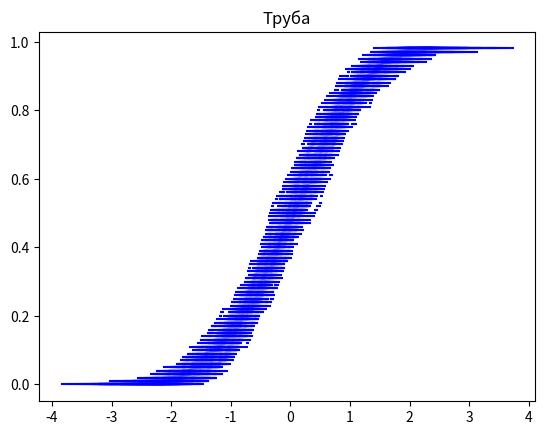

The matplotlib source for this figure:
import numpy as np
import matplotlib.pyplot as plt
from scipy.stats import kstest


mass_num = 100 # Количество элементов в выборке

for i in range(0, 101): # Количество сгенерированных выборок
    data = np.random.normal(0, 1, 100)
    test = kstest(data, 'norm')
    if test[1] < 0.95:
        print(test[1])
        data.sort()
        len_data = len(data)
        for i in range(0, len_data-1):
            x = [data[i], data[i+1]]
            y = [i/len_data, i/len_data]
            plt.plot(x, y, color = 'b')


# Код работает странно. Со временем работа значительно замедляется. Причина пока что остаётся неясной.
# Можно попробовать поискать причину
plt.title('Труба')
plt.show()
